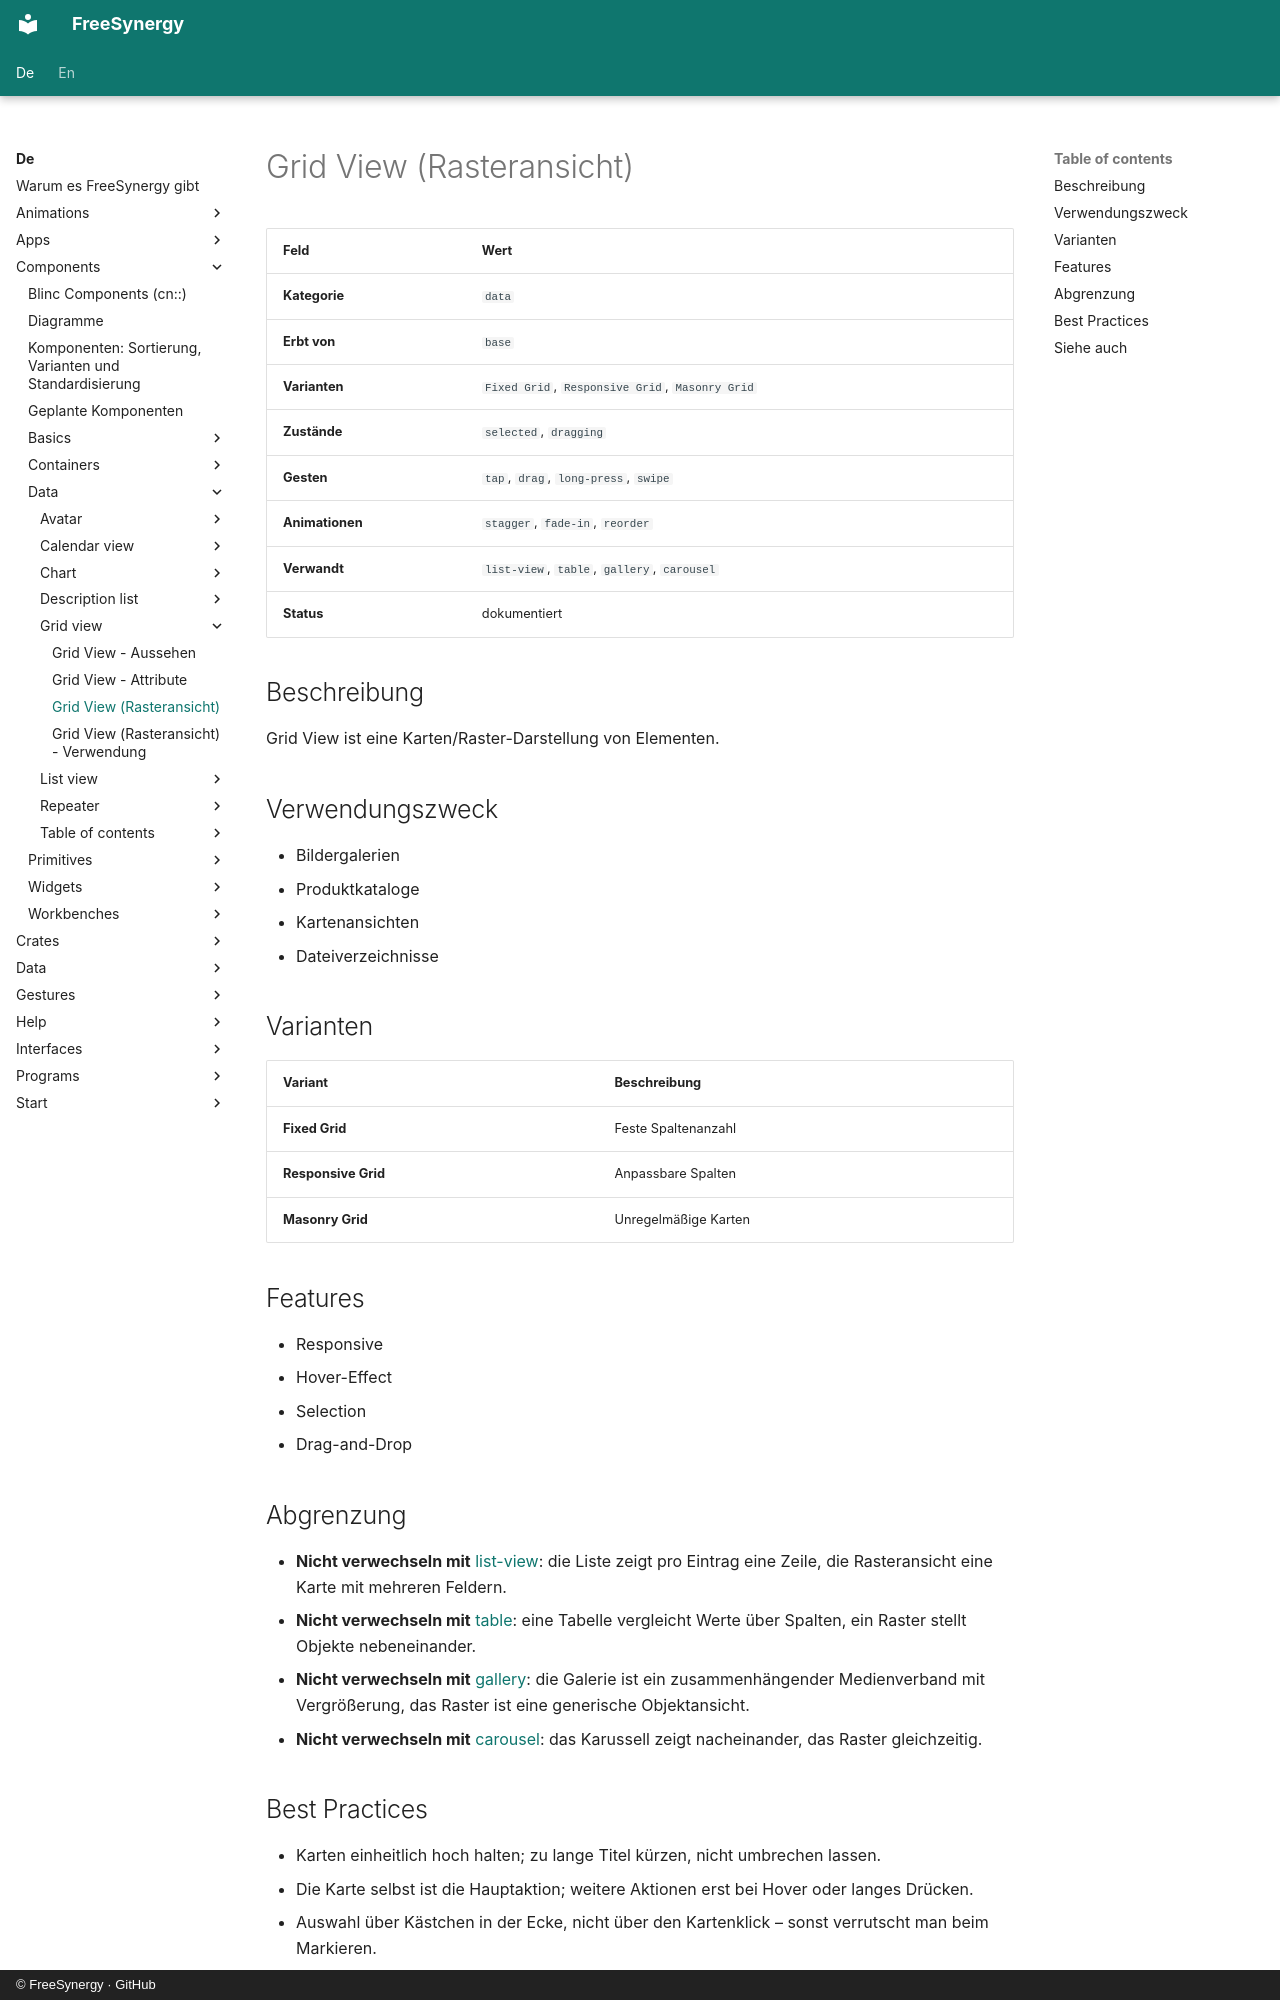

repository: FreeSynergy/fs-documentation · page: de/components/data/grid-view/description/index.html · generator: mkdocs · copyright: © FreeSynergy · GitHub

# Grid View (Rasteransicht)

| Feld | Wert |
|------|------|
| **Kategorie** | `data` |
| **Erbt von** | `base` |
| **Varianten** | `Fixed Grid`, `Responsive Grid`, `Masonry Grid` |
| **Zustände** | `selected`, `dragging` |
| **Gesten** | `tap`, `drag`, `long-press`, `swipe` |
| **Animationen** | `stagger`, `fade-in`, `reorder` |
| **Verwandt** | `list-view`, `table`, `gallery`, `carousel` |
| **Status** | dokumentiert |

## Beschreibung
Grid View ist eine Karten/Raster-Darstellung von Elementen.

## Verwendungszweck

- Bildergalerien
- Produktkataloge
- Kartenansichten
- Dateiverzeichnisse

## Varianten

| Variant | Beschreibung |
|---------|--------------|
| **Fixed Grid** | Feste Spaltenanzahl |
| **Responsive Grid** | Anpassbare Spalten |
| **Masonry Grid** | Unregelmäßige Karten |

## Features

- Responsive
- Hover-Effect
- Selection
- Drag-and-Drop

## Abgrenzung

- **Nicht verwechseln mit** [list-view](../list-view/): die Liste zeigt pro Eintrag eine Zeile,
  die Rasteransicht eine Karte mit mehreren Feldern.
- **Nicht verwechseln mit** [table](../table/): eine Tabelle vergleicht Werte über Spalten,
  ein Raster stellt Objekte nebeneinander.
- **Nicht verwechseln mit** [gallery](../../media/gallery/): die Galerie ist ein zusammenhängender
  Medienverband mit Vergrößerung, das Raster ist eine generische Objektansicht.
- **Nicht verwechseln mit** [carousel](../../media/carousel/): das Karussell zeigt nacheinander,
  das Raster gleichzeitig.
